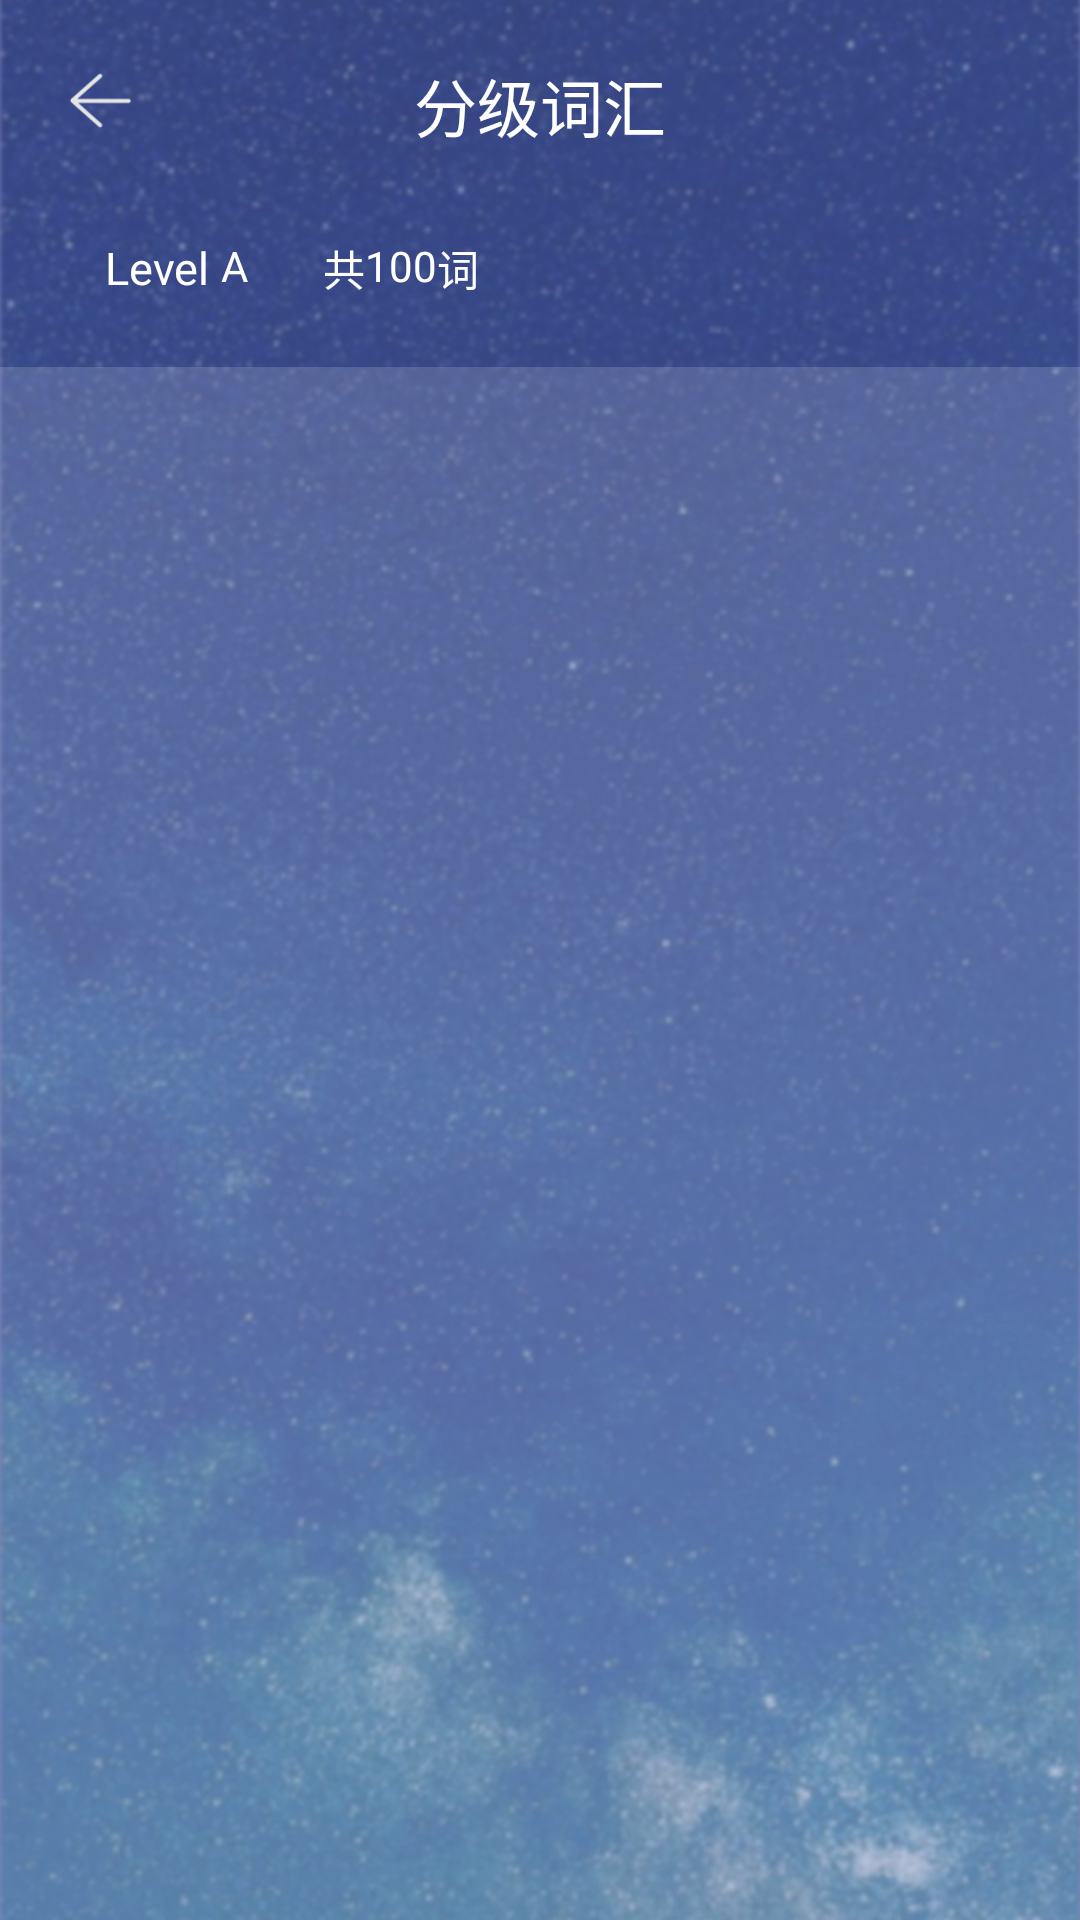

Reconstruct the res/layout file that produces this screen, plus the resources it refers to.
<!-- AndroidManifest.xml: application theme MyAppTheme -->
<!-- res/layout/activity_word_list.xml -->
<?xml version="1.0" encoding="utf-8"?>
<androidx.constraintlayout.widget.ConstraintLayout xmlns:android="http://schemas.android.com/apk/res/android"
    xmlns:app="http://schemas.android.com/apk/res-auto"
    xmlns:tools="http://schemas.android.com/tools"
    android:layout_width="match_parent"
    android:layout_height="match_parent"
    tools:context=".UI.WordListActivity"
    android:background="@drawable/bg_main"
    >

    <include
        android:id="@+id/include3"
        layout="@layout/nav_bar"
        app:layout_constraintEnd_toEndOf="parent"
        app:layout_constraintStart_toStartOf="parent"
        app:layout_constraintTop_toTopOf="parent" />


    <RelativeLayout
        android:id="@+id/linearLayout"
        android:layout_width="wrap_content"
        android:paddingHorizontal="15dp"
        android:layout_height="wrap_content"
        android:layout_marginTop="12dp"
        android:layout_marginLeft="20dp"

       android:gravity="center"
android:paddingVertical="3dp"

        app:layout_constraintBottom_toTopOf="@+id/guideline25"
        app:layout_constraintStart_toStartOf="parent"
>

        <TextView
            android:id="@+id/textview7"
            android:layout_width="wrap_content"
            android:layout_height="wrap_content"
            android:layout_alignParentTop="true"
            android:layout_marginTop="0dp"
            android:text="Level "
            android:textSize="15sp" />

        <TextView
            android:id="@+id/tv_word_level"
            android:layout_width="wrap_content"
            android:layout_height="wrap_content"
            android:layout_toEndOf="@+id/textview7"
            android:text="@string/A" />
    </RelativeLayout>


    <TextView
        android:id="@+id/textView7"
        android:layout_width="wrap_content"
        android:layout_height="wrap_content"
        android:layout_marginLeft="10dp"
        android:text="共"
        android:textColor="@color/white"

        app:layout_constraintBottom_toBottomOf="@+id/linearLayout"
        app:layout_constraintStart_toEndOf="@+id/linearLayout"
        app:layout_constraintTop_toTopOf="@+id/linearLayout" />

    <TextView
        android:id="@+id/tv_word_num"
        android:layout_width="wrap_content"
        android:layout_height="wrap_content"
        android:text="100"
        android:textColor="@color/white"

        app:layout_constraintStart_toEndOf="@+id/textView7"
        app:layout_constraintTop_toTopOf="@+id/textView7" />

    <TextView
        android:layout_width="wrap_content"
        android:layout_height="wrap_content"
        android:text="词"
        android:textColor="@color/white"

        app:layout_constraintStart_toEndOf="@+id/tv_word_num"
        app:layout_constraintTop_toTopOf="@+id/tv_word_num" />
    <androidx.constraintlayout.widget.Guideline
        android:id="@+id/guideline25"
        android:layout_width="wrap_content"
        android:layout_height="wrap_content"
        android:orientation="horizontal"
        app:layout_constraintGuide_percent="0.16" />

    <androidx.recyclerview.widget.RecyclerView
        android:background="@drawable/bg_word_list"
        android:id="@+id/recyclerview_word_list"
        android:layout_width="match_parent"
        android:layout_height="0dp"
        android:layout_marginTop="20dp"

        app:layout_constraintBottom_toBottomOf="parent"
        app:layout_constraintEnd_toEndOf="parent"
        app:layout_constraintHeight_default="spread"
        app:layout_constraintStart_toStartOf="parent"
        app:layout_constraintTop_toTopOf="@+id/guideline25" />
</androidx.constraintlayout.widget.ConstraintLayout>
<!-- res/layout/nav_bar.xml (included above) -->
<?xml version="1.0" encoding="utf-8"?>
<FrameLayout xmlns:android="http://schemas.android.com/apk/res/android"
    android:layout_width="match_parent"
    android:layout_height="@dimen/navBarHeight"
    android:background="@color/tab_background">

<ImageView
    android:id="@+id/iv_back"
    android:layout_width="23dp"
    android:layout_height="23dp"
    android:src="@drawable/icon_back"
    android:layout_margin="@dimen/text_evaluation_marginHorizontal"
    />

    <TextView
        android:id="@+id/tv_title"
        android:layout_width="wrap_content"
        android:layout_height="wrap_content"
        android:textSize="@dimen/text_view_title_textSize"
        android:text="@string/nav_title"
        android:textColor="@color/white"
        android:layout_gravity="center"
        />
</FrameLayout>
<!-- resources referenced by this layout -->
<resources>
  <color name="tab_background">#00FFFFFF</color>
  <color name="white">#FFFFFFFF</color>
  <dimen name="navBarHeight">70dp</dimen>
  <dimen name="text_evaluation_marginHorizontal">22dp</dimen>
  <dimen name="text_view_title_textSize">21sp</dimen>
  <!-- drawable bg_edit_text (drawable) -->
  <?xml version="1.0" encoding="utf-8"?>
  <selector xmlns:android="http://schemas.android.com/apk/res/android">
      <item>
          <shape android:shape="rectangle">
              <solid android:color="@color/white"/>
              <corners android:radius="@dimen/edit_text_radius"></corners>
          </shape>
      </item>
  </selector>
  <!-- drawable bg_main: png bitmap (drawable-xxhdpi, 490121 bytes) -->
  <!-- drawable bg_word_list (drawable) -->
  <?xml version="1.0" encoding="utf-8"?>
  <selector xmlns:android="http://schemas.android.com/apk/res/android">
  
      <item>
          <shape android:shape="rectangle">
              <solid android:color="@color/white_trans"/>
          </shape>
      </item>
  
  </selector>
  <!-- drawable icon_back: png bitmap (drawable-xxhdpi, 1814 bytes) -->
  <string name="A">A</string>
  <string name="nav_title">分级词汇</string>
  <style name="MyAppTheme" parent="AppTheme">
          <item name="background">@drawable/bg_main</item>
          <item name="android:textColor">@color/white</item>
      </style>
  <dimen name="edit_text_radius">10dp</dimen>
  <color name="white_trans">#26FFFFFF</color>
  <style name="AppTheme" parent="Theme.AppCompat.Light.NoActionBar">
          <item name="windowActionBar">false</item>
          <item name="windowNoTitle">true</item>
      </style>
</resources>
